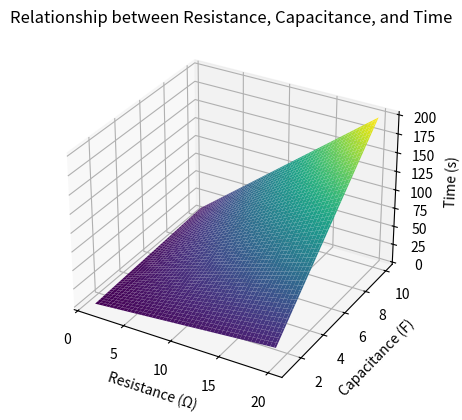

Reproduce this figure in Python.
import numpy as np
import matplotlib.pyplot as plt
from mpl_toolkits.mplot3d import Axes3D
from sympy import symbols, Eq, solve

# Define symbols for resistance, capacitance, and time
R, C, t = symbols('R C t')

# Define the equation τ = RC
equation = Eq(R * C, t)

# Solve the equation for R * C
resistance = 10  # Example resistance value in ohms
capacitance = 5   # Example capacitance value in farads
time_result = solve(equation.subs({R: resistance, C: capacitance}), t)[0]

# Verify that the units are in seconds (s)
units_verification = (resistance, capacitance, time_result)
print(f"Resistance: {resistance} ohms")
print(f"Capacitance: {capacitance} farads")
print(f"Time (τ): {time_result} seconds")
print(f"Units Verification: Resistance * Capacitance = Time: {units_verification} seconds")

# Create a 3D plot to visualize the relationship between R, C, and τ
fig = plt.figure()
ax = fig.add_subplot(111, projection='3d')

# Generate a range of resistance and capacitance values
resistance_values = np.linspace(1, 20, 100)
capacitance_values = np.linspace(1, 10, 100)
resistance_values, capacitance_values = np.meshgrid(resistance_values, capacitance_values)
time_values = resistance_values * capacitance_values

# Plot the 3D surface
ax.plot_surface(resistance_values, capacitance_values, time_values, cmap='viridis')

ax.set_xlabel('Resistance (Ω)')
ax.set_ylabel('Capacitance (F)')
ax.set_zlabel('Time (s)')
ax.set_title('Relationship between Resistance, Capacitance, and Time')

plt.show()
